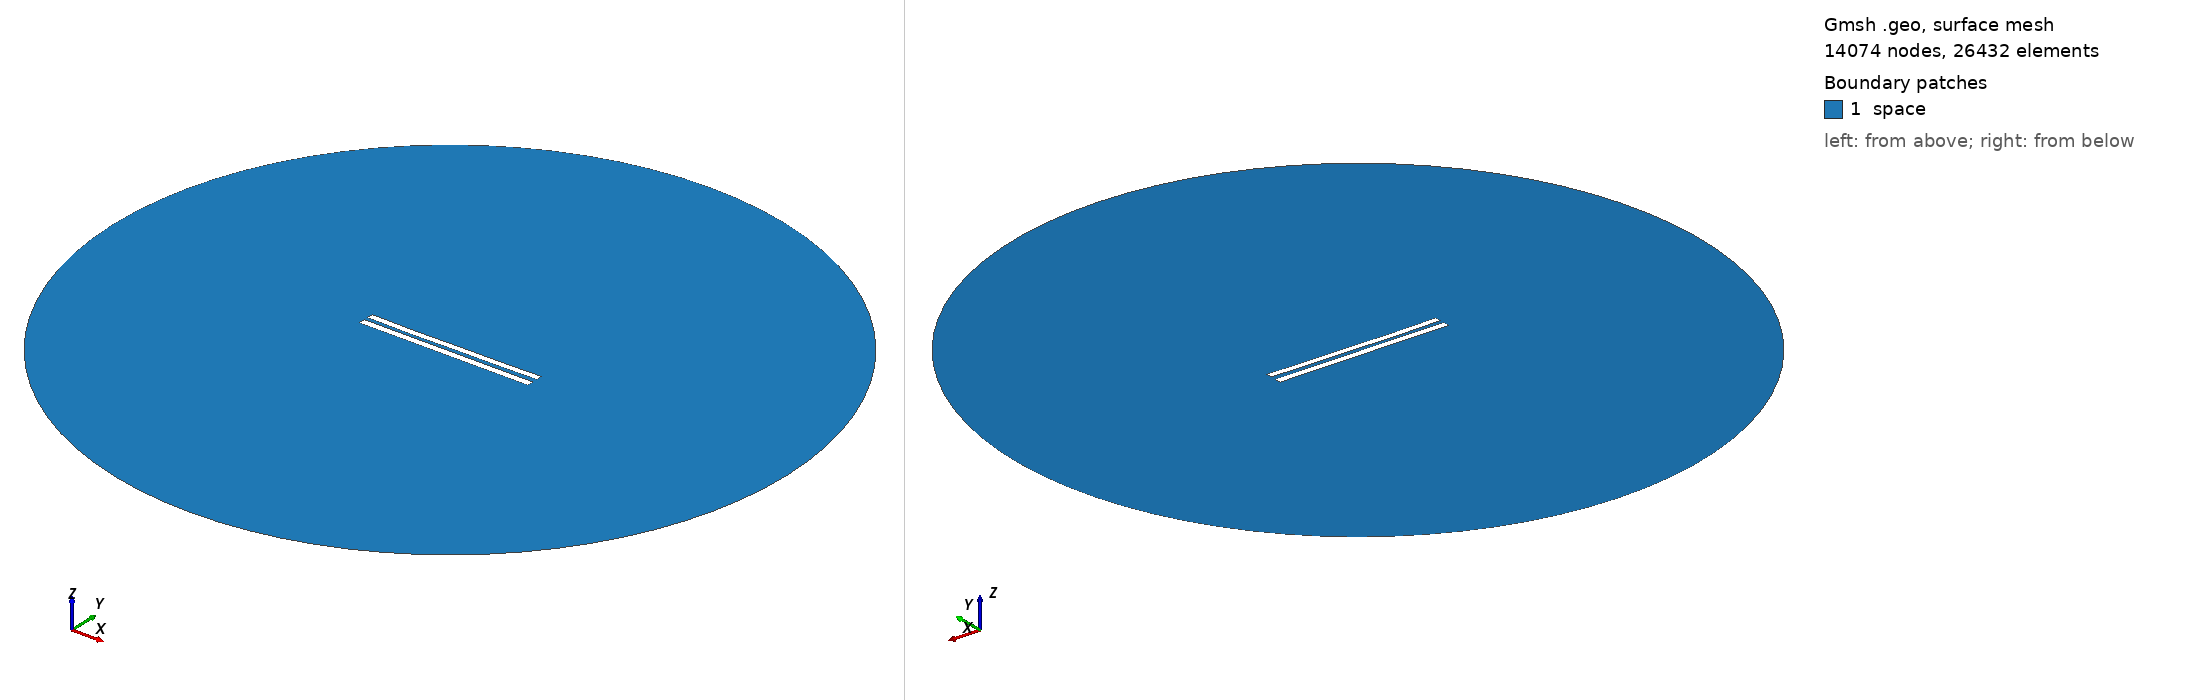

Gmsh geometry script, surface-meshed: 14074 nodes, 26432 surface elements. Boundary patches (legend numbers): 1 space. Left view from above one corner, right view from below the opposite corner. Legend entries are the model's physical surfaces. The drawing asked Gmsh for element sizes between 1% and 20% of the model's largest extent; the script's own settings can give other sizes.

=== 6132.geo (drawn) ===
//---------------------------------------
// Geometry kernel
//---------------------------------------

SetFactory("OpenCASCADE");



//---------------------------------------
// Parameters of the geometry
//---------------------------------------

// Overetch of the upper plate
overetch = 0.125;

// Distance between the plates
distance = 2.5;

// Discretization over the x axis (for the deformation)
nx = 50; 

// Length of the plate
L = 100 - overetch; 

// Number of modes
n = 4; 

// 1st mode coefficient
coeff(1) = 0.15;
beta(1) = 0.596864 * 3.1415926535 / L;

// 2nd mode coefficient
coeff(2) = -0.15;
beta(2) = 1.49418 * 3.1415926535 / L;

// 3rd mode coefficient
coeff(3) = -0.075;
beta(3) = 2.50025 * 3.1415926535 / L;

// 4th mode coefficient
coeff(4) = -0.075;
beta(4) = 3.49999 * 3.1415926535 / L;



//---------------------------------------
// Upper plate (deformed rectangle)
//---------------------------------------

// Coordiantes of the upper plate
xmin = -50;
xmax = 50 - overetch;

// Height of the upper plate
yheight = 4 - 2 * overetch;

// Indexes of the points
UpperID[] = {};
LowerID[] = {};
LeftID[] = {};
RightID[] = {};

// Point index
p = 1;

// Horizontal edges
For i In {1:nx}
    x = xmin + (i-1)*(xmax - xmin)/(nx-1);

    y_bottom = distance / 2 + overetch;
    For j In {1:n}
        C = (Cosh(beta(j)*L) + Cos(beta(j)*L)) / (Sinh(beta(j)*L) + Sin(beta(j)*L));
        y_bottom  = y_bottom + coeff(j) * (Cosh(beta(j)*(x+50)) - Cos(beta(j)*(x+50)) - C * (Sinh(beta(j)*(x+50)) - Sin(beta(j)*(x+50))));
    EndFor

    y_top = y_bottom + yheight;

    Point(p) = {x, y_top, 0, 1.0};
    UpperID[i] = p;
    p = p + 1;

    Point(p) = {x, y_bottom, 0, 1.0};
    LowerID[i] = p;
    p = p + 1;
EndFor

// Create point lists
UpperPts[] = {}; LowerPts[] = {};
For i In {1:nx}
  UpperPts[] += {UpperID[i]};
  LowerPts[] += {LowerID[i]};
EndFor

// Build splines
Spline(1) = {UpperPts[]};
Spline(2) = {LowerPts[]};
Line(3) = {LowerPts[nx-1], UpperPts[nx-1]};
Line(4) = {LowerPts[0], UpperPts[0]};

// Build the plane surface
Curve Loop(1) = {2, 3, -1, -4};
Plane Surface(1) = {1};



//---------------------------------------
// Lower plate (rectangle)
//---------------------------------------

// Vertices
Point(1001) = {-50, -1, 0, 1.0};
Point(1002) = { 50, -1, 0, 1.0};
Point(1003) = { 50,  -5, 0, 1.0};
Point(1004) = {-50,  -5, 0, 1.0};

// Edges
Line(5) = {1001, 1002};
Line(6) = {1002, 1003};
Line(7) = {1003, 1004};
Line(8) = {1004, 1001};

// Plane surface
Line Loop(2) = {5, 6, 7, 8};
Plane Surface(2) = {2}; 



//---------------------------------------
// Outer (fictious) boundary
//---------------------------------------

// Points
Point(1005) = {0, 0, 0};       // Center
Point(1006) = {200, 0, 0};     // Start point
Point(1007) = {0, 200, 0};     // 90 degrees
Point(1008) = {-200, 0, 0};    // 180 degrees
Point(1009) = {0, -200, 0};    // 270 degrees

// Circle arcs (each needs start, center, end)
Circle(9) = {1006, 1005, 1007};
Circle(10) = {1007, 1005, 1008};
Circle(11) = {1008, 1005, 1009};
Circle(12) = {1009, 1005, 1006};

// Plane surface for the entire domain
Curve Loop(3) = {9, 10, 11, 12};
Surface(3) = {3};

// Subtract the plates from the whole domain to obtain the actual domain where we want to solve the equations
BooleanDifference{ Surface{3}; Delete; }{ Surface{1}; Surface{2}; Delete; }




//---------------------------------------
// Transfinite Lines/Curves
//---------------------------------------

// Set the number of points on the boundaries
r = 7;

// Plates
Transfinite Curve {1, 2} = 50*r Using Progression 1;
Transfinite Curve {3, 4} = 2*r Using Progression 1;
Transfinite Line {5, 7} = 50*r Using Progression 1;
Transfinite Line {6, 8} = 2*r Using Progression 1;

// Outer boundary
Transfinite Line {9, 10, 11, 12} = 20 Using Progression 1;



//---------------------------------------
// Physical groups
//---------------------------------------                

// Physical curves (boundaries)
Physical Line("force_segment", 10) = {2};
Physical Line("upper_plate", 11) = {1, 3, 4};
Physical Line("lower_plate", 12) = {5, 6, 7, 8};
Physical Line("boundary", 20) = {9, 10, 11, 12};

// Physical Surfaces
Physical Surface("space", 30) = {3};



//---------------------------------------
// 6. Generate the Mesh
//---------------------------------------

// 2D mesh generation
Mesh 2;
